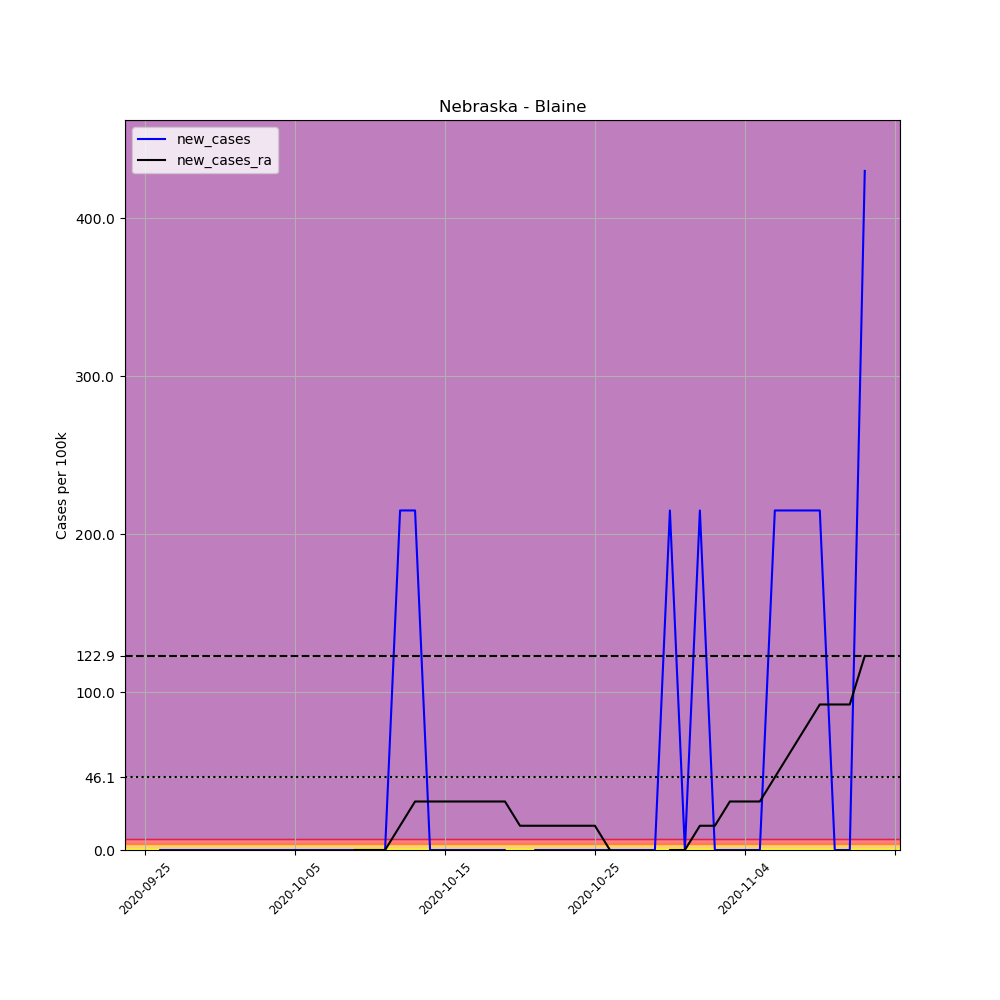

The data file committed next to this chart (first rows):
, date, county, state, fips, cases, deaths, COUNTY, STNAME, CTYNAME, POPESTIMATE2019, per_100k, new_cases, new_cases_ra
702547, 2020-09-25, Blaine, Nebraska, 31009, 1, 0, 9, Nebraska, Blaine, 465, 215.1, , 
702548, 2020-09-26, Blaine, Nebraska, 31009, 1, 0, 9, Nebraska, Blaine, 465, 215.1, 0.0, 
702549, 2020-09-27, Blaine, Nebraska, 31009, 1, 0, 9, Nebraska, Blaine, 465, 215.1, 0.0, 
702550, 2020-09-28, Blaine, Nebraska, 31009, 1, 0, 9, Nebraska, Blaine, 465, 215.1, 0.0, 
702551, 2020-09-29, Blaine, Nebraska, 31009, 1, 0, 9, Nebraska, Blaine, 465, 215.1, 0.0, 
702552, 2020-09-30, Blaine, Nebraska, 31009, 1, 0, 9, Nebraska, Blaine, 465, 215.1, 0.0, 
702553, 2020-10-01, Blaine, Nebraska, 31009, 1, 0, 9, Nebraska, Blaine, 465, 215.1, 0.0, 
702554, 2020-10-02, Blaine, Nebraska, 31009, 1, 0, 9, Nebraska, Blaine, 465, 215.1, 0.0, 
702555, 2020-10-03, Blaine, Nebraska, 31009, 1, 0, 9, Nebraska, Blaine, 465, 215.1, 0.0, 
702556, 2020-10-04, Blaine, Nebraska, 31009, 1, 0, 9, Nebraska, Blaine, 465, 215.1, 0.0, 
702557, 2020-10-05, Blaine, Nebraska, 31009, 1, 0, 9, Nebraska, Blaine, 465, 215.1, 0.0, 
702558, 2020-10-06, Blaine, Nebraska, 31009, 1, 0, 9, Nebraska, Blaine, 465, 215.1, 0.0, 
702559, 2020-10-07, Blaine, Nebraska, 31009, 1, 0, 9, Nebraska, Blaine, 465, 215.1, 0.0, 
702560, 2020-10-08, Blaine, Nebraska, 31009, 1, 0, 9, Nebraska, Blaine, 465, 215.1, 0.0, 
702561, 2020-10-09, Blaine, Nebraska, 31009, 1, 0, 9, Nebraska, Blaine, 465, 215.1, 0.0, 0.0
702562, 2020-10-10, Blaine, Nebraska, 31009, 1, 0, 9, Nebraska, Blaine, 465, 215.1, 0.0, 0.0
702563, 2020-10-11, Blaine, Nebraska, 31009, 1, 0, 9, Nebraska, Blaine, 465, 215.1, 0.0, 0.0
702564, 2020-10-12, Blaine, Nebraska, 31009, 2, 0, 9, Nebraska, Blaine, 465, 430.1, 215.1, 15.36
702565, 2020-10-13, Blaine, Nebraska, 31009, 3, 0, 9, Nebraska, Blaine, 465, 645.2, 215.1, 30.72
702566, 2020-10-14, Blaine, Nebraska, 31009, 3, 0, 9, Nebraska, Blaine, 465, 645.2, 0.0, 30.72
702567, 2020-10-15, Blaine, Nebraska, 31009, 3, 0, 9, Nebraska, Blaine, 465, 645.2, 0.0, 30.72
702568, 2020-10-16, Blaine, Nebraska, 31009, 3, 0, 9, Nebraska, Blaine, 465, 645.2, 0.0, 30.72
702569, 2020-10-17, Blaine, Nebraska, 31009, 3, 0, 9, Nebraska, Blaine, 465, 645.2, 0.0, 30.72
702570, 2020-10-18, Blaine, Nebraska, 31009, 3, 0, 9, Nebraska, Blaine, 465, 645.2, 0.0, 30.72
702571, 2020-10-19, Blaine, Nebraska, 31009, 3, 0, 9, Nebraska, Blaine, 465, 645.2, 0.0, 30.72
702572, 2020-10-20, Blaine, Nebraska, 31009, 2, 0, 9, Nebraska, Blaine, 465, 430.1, -215.1, 15.36
702573, 2020-10-21, Blaine, Nebraska, 31009, 2, 0, 9, Nebraska, Blaine, 465, 430.1, 0.0, 15.36
702574, 2020-10-22, Blaine, Nebraska, 31009, 2, 0, 9, Nebraska, Blaine, 465, 430.1, 0.0, 15.36
702575, 2020-10-23, Blaine, Nebraska, 31009, 2, 0, 9, Nebraska, Blaine, 465, 430.1, 0.0, 15.36
702576, 2020-10-24, Blaine, Nebraska, 31009, 2, 0, 9, Nebraska, Blaine, 465, 430.1, 0.0, 15.36
702577, 2020-10-25, Blaine, Nebraska, 31009, 2, 0, 9, Nebraska, Blaine, 465, 430.1, 0.0, 15.36
702578, 2020-10-26, Blaine, Nebraska, 31009, 2, 0, 9, Nebraska, Blaine, 465, 430.1, 0.0, 0.0
702579, 2020-10-27, Blaine, Nebraska, 31009, 2, 0, 9, Nebraska, Blaine, 465, 430.1, 0.0, -15.36
702580, 2020-10-28, Blaine, Nebraska, 31009, 2, 0, 9, Nebraska, Blaine, 465, 430.1, 0.0, -15.36
702581, 2020-10-29, Blaine, Nebraska, 31009, 2, 0, 9, Nebraska, Blaine, 465, 430.1, 0.0, -15.36
702582, 2020-10-30, Blaine, Nebraska, 31009, 3, 0, 9, Nebraska, Blaine, 465, 645.2, 215.1, 0.0
702583, 2020-10-31, Blaine, Nebraska, 31009, 3, 0, 9, Nebraska, Blaine, 465, 645.2, 0.0, 0.0
702584, 2020-11-01, Blaine, Nebraska, 31009, 4, 0, 9, Nebraska, Blaine, 465, 860.2, 215.1, 15.36
702585, 2020-11-02, Blaine, Nebraska, 31009, 4, 0, 9, Nebraska, Blaine, 465, 860.2, 0.0, 15.36
702586, 2020-11-03, Blaine, Nebraska, 31009, 4, 0, 9, Nebraska, Blaine, 465, 860.2, 0.0, 30.72
702587, 2020-11-04, Blaine, Nebraska, 31009, 4, 0, 9, Nebraska, Blaine, 465, 860.2, 0.0, 30.72
702588, 2020-11-05, Blaine, Nebraska, 31009, 4, 0, 9, Nebraska, Blaine, 465, 860.2, 0.0, 30.72
702589, 2020-11-06, Blaine, Nebraska, 31009, 5, 0, 9, Nebraska, Blaine, 465, 1075, 215.1, 46.08
702590, 2020-11-07, Blaine, Nebraska, 31009, 6, 0, 9, Nebraska, Blaine, 465, 1290, 215.1, 61.44
702591, 2020-11-08, Blaine, Nebraska, 31009, 7, 0, 9, Nebraska, Blaine, 465, 1505, 215.1, 76.8
702592, 2020-11-09, Blaine, Nebraska, 31009, 8, 0, 9, Nebraska, Blaine, 465, 1720, 215.1, 92.17
702593, 2020-11-10, Blaine, Nebraska, 31009, 8, 0, 9, Nebraska, Blaine, 465, 1720, 0.0, 92.17
702594, 2020-11-11, Blaine, Nebraska, 31009, 8, 0, 9, Nebraska, Blaine, 465, 1720, 0.0, 92.17
702595, 2020-11-12, Blaine, Nebraska, 31009, 10, 0, 9, Nebraska, Blaine, 465, 2151, 430.1, 122.9
